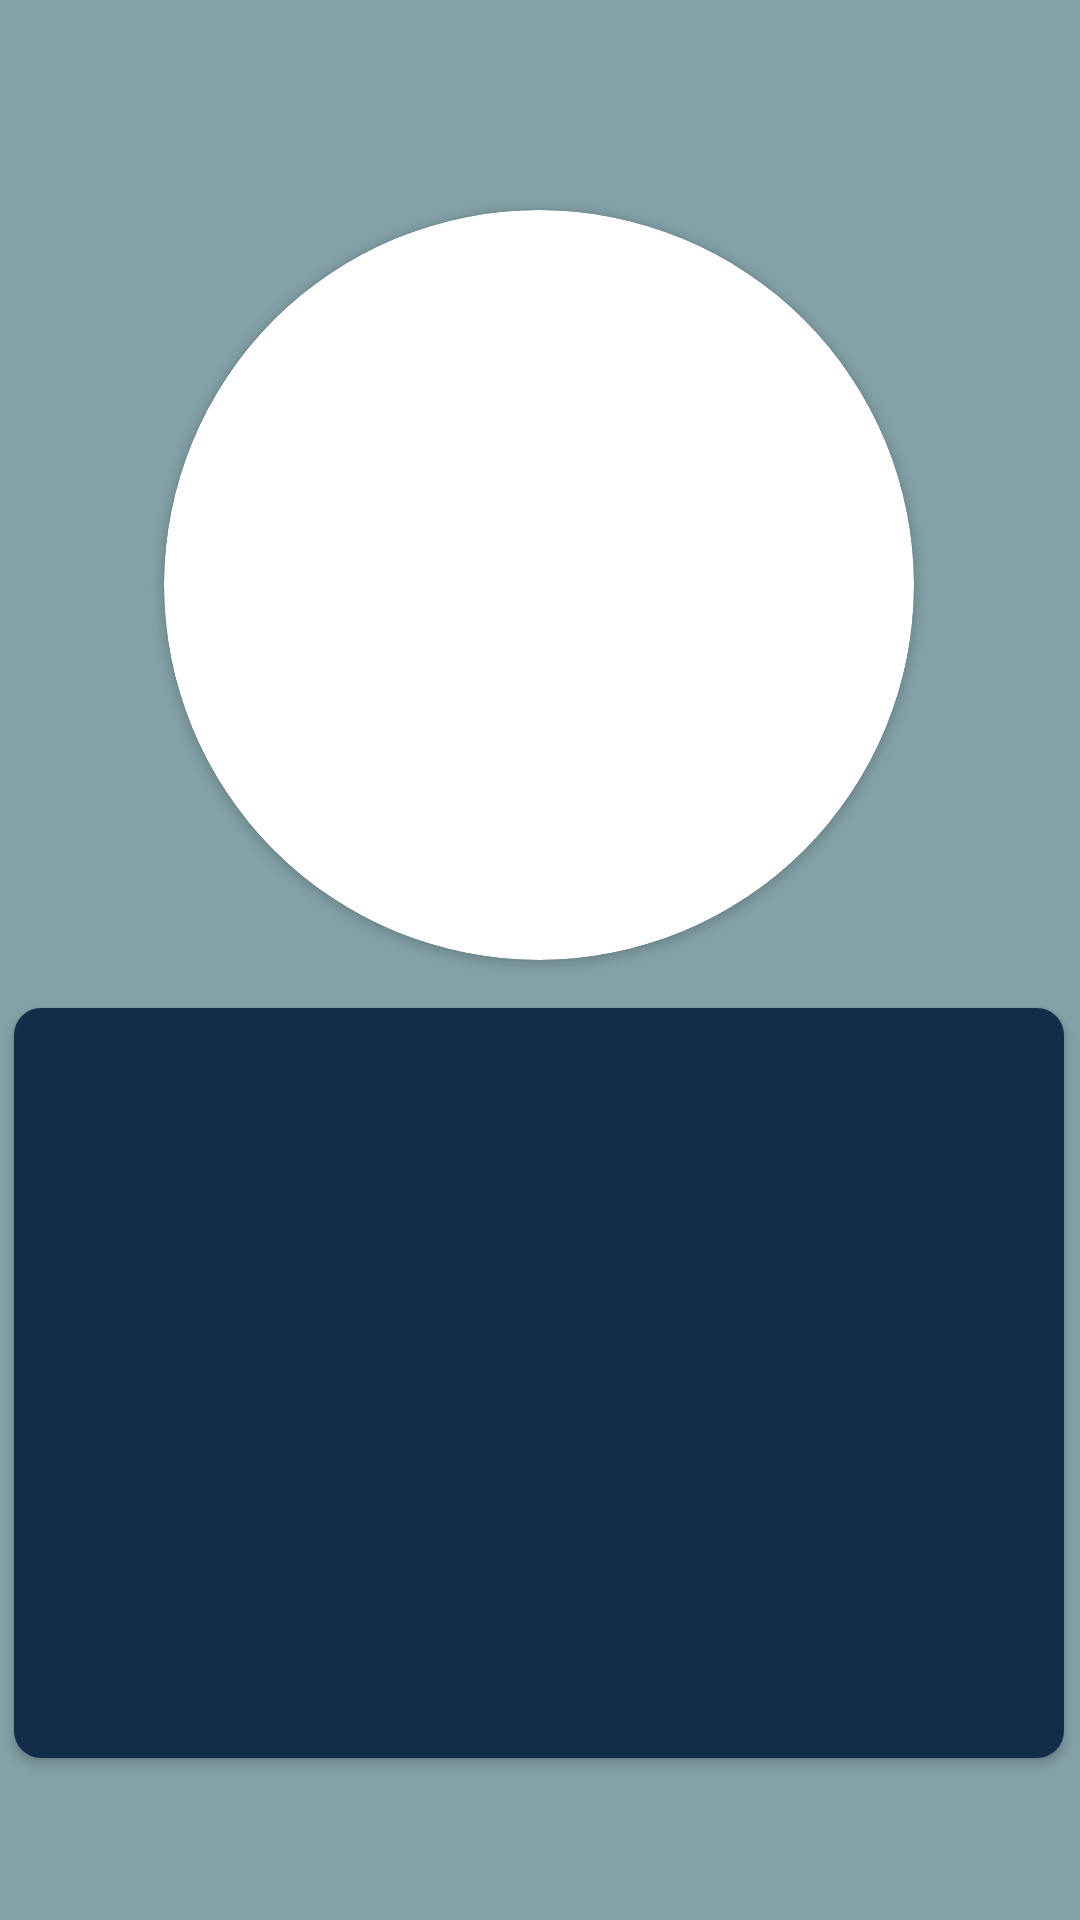

This screen was rendered from an Android layout file. Write that file and the resources it references.
<!-- AndroidManifest.xml: application theme Theme.AndroidAnimalApp -->
<!-- res/layout/activity_animal_info.xml -->
<?xml version="1.0" encoding="utf-8"?>
<androidx.constraintlayout.widget.ConstraintLayout xmlns:android="http://schemas.android.com/apk/res/android"
    xmlns:app="http://schemas.android.com/apk/res-auto"
    xmlns:tools="http://schemas.android.com/tools"
    android:layout_width="match_parent"
    android:layout_height="match_parent"
    android:background="@color/ming_200"
    tools:context=".AnimalInfoActivity">

    <androidx.cardview.widget.CardView
        android:id="@+id/cvAnimalInfoCircle"
        android:layout_width="250dp"
        android:layout_height="250dp"
        android:layout_marginTop="70dp"
        app:cardCornerRadius="125dp"
        app:layout_constraintEnd_toEndOf="parent"
        app:layout_constraintHorizontal_bias="0.496"
        app:layout_constraintStart_toStartOf="parent"
        app:layout_constraintTop_toTopOf="parent">

        <ImageView
            android:id="@+id/imgAnimalInfoImage"
            android:layout_width="match_parent"
            android:layout_height="match_parent"
            android:scaleType="centerCrop"/>

    </androidx.cardview.widget.CardView>

    <androidx.cardview.widget.CardView
        android:layout_width="350dp"
        android:layout_height="250dp"
        android:layout_marginTop="16dp"
        app:cardCornerRadius="9dp"
        app:cardBackgroundColor="@android:color/transparent"
        app:layout_constraintEnd_toEndOf="@+id/cvAnimalInfoCircle"
        app:layout_constraintStart_toStartOf="@id/cvAnimalInfoCircle"
        app:layout_constraintTop_toBottomOf="@+id/cvAnimalInfoCircle">

        <TextView
            android:id="@+id/txtAnimalInfoName"
            android:layout_width="match_parent"
            android:layout_height="match_parent"
            android:gravity="center"
            android:background="@color/green_blue_500"
            android:padding="10dp"
            android:textColor="@color/ming_200"
            android:textSize="25sp"
            android:fontFamily="casual"
            android:textAlignment="center"
            tools:text="Placeholder"/>

    </androidx.cardview.widget.CardView>

</androidx.constraintlayout.widget.ConstraintLayout>
<!-- resources referenced by this layout -->
<resources>
  <color name="green_blue_500">#FF132C49</color>
  <color name="ming_200">#FF83A1A7</color>
  <style name="Theme.AndroidAnimalApp" parent="Theme.MaterialComponents.DayNight.DarkActionBar">
          
          <item name="colorPrimary">@color/green_blue_500</item>
          <item name="colorPrimaryVariant">@color/green_blue_700</item>
          <item name="colorOnPrimary">@color/white</item>
          
          <item name="colorSecondary">@color/ming_200</item>
          <item name="colorSecondaryVariant">@color/ming_700</item>
          <item name="colorOnSecondary">@color/black</item>
          
          <item name="android:statusBarColor" tools:targetApi="l">?attr/colorPrimaryVariant</item>
          
      </style>
  <color name="green_blue_700">#FF091624</color>
  <color name="white">#FFFFFFFF</color>
  <color name="ming_700">#FF58777D</color>
  <color name="black">#FF000000</color>
</resources>
